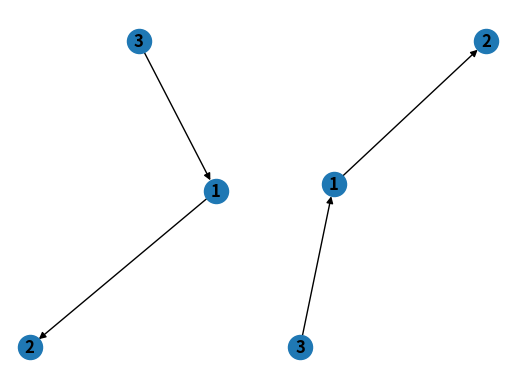

This figure's Python source:
# -*- coding: utf-8 -*-
"""
Created on Thu Jan  3 16:09:23 2019

@author: ekgia
"""

import numpy as np
import matplotlib.pyplot as plt
import networkx as nx


#creating first graphs
DG1 = nx.DiGraph()
DG2 = nx.DiGraph()

DG1.add_weighted_edges_from([(1, 2, 0.5), (3, 1, 0.75)])
DG2.add_weighted_edges_from([(3, 1, 0.75), (1, 2, 0.5)])


#plotting graphs
plt.subplot(121)
nx.draw(DG1, with_labels=True, font_weight='bold')

plt.subplot(122)
nx.draw(DG2, with_labels=True, font_weight='bold')

plt.show()
